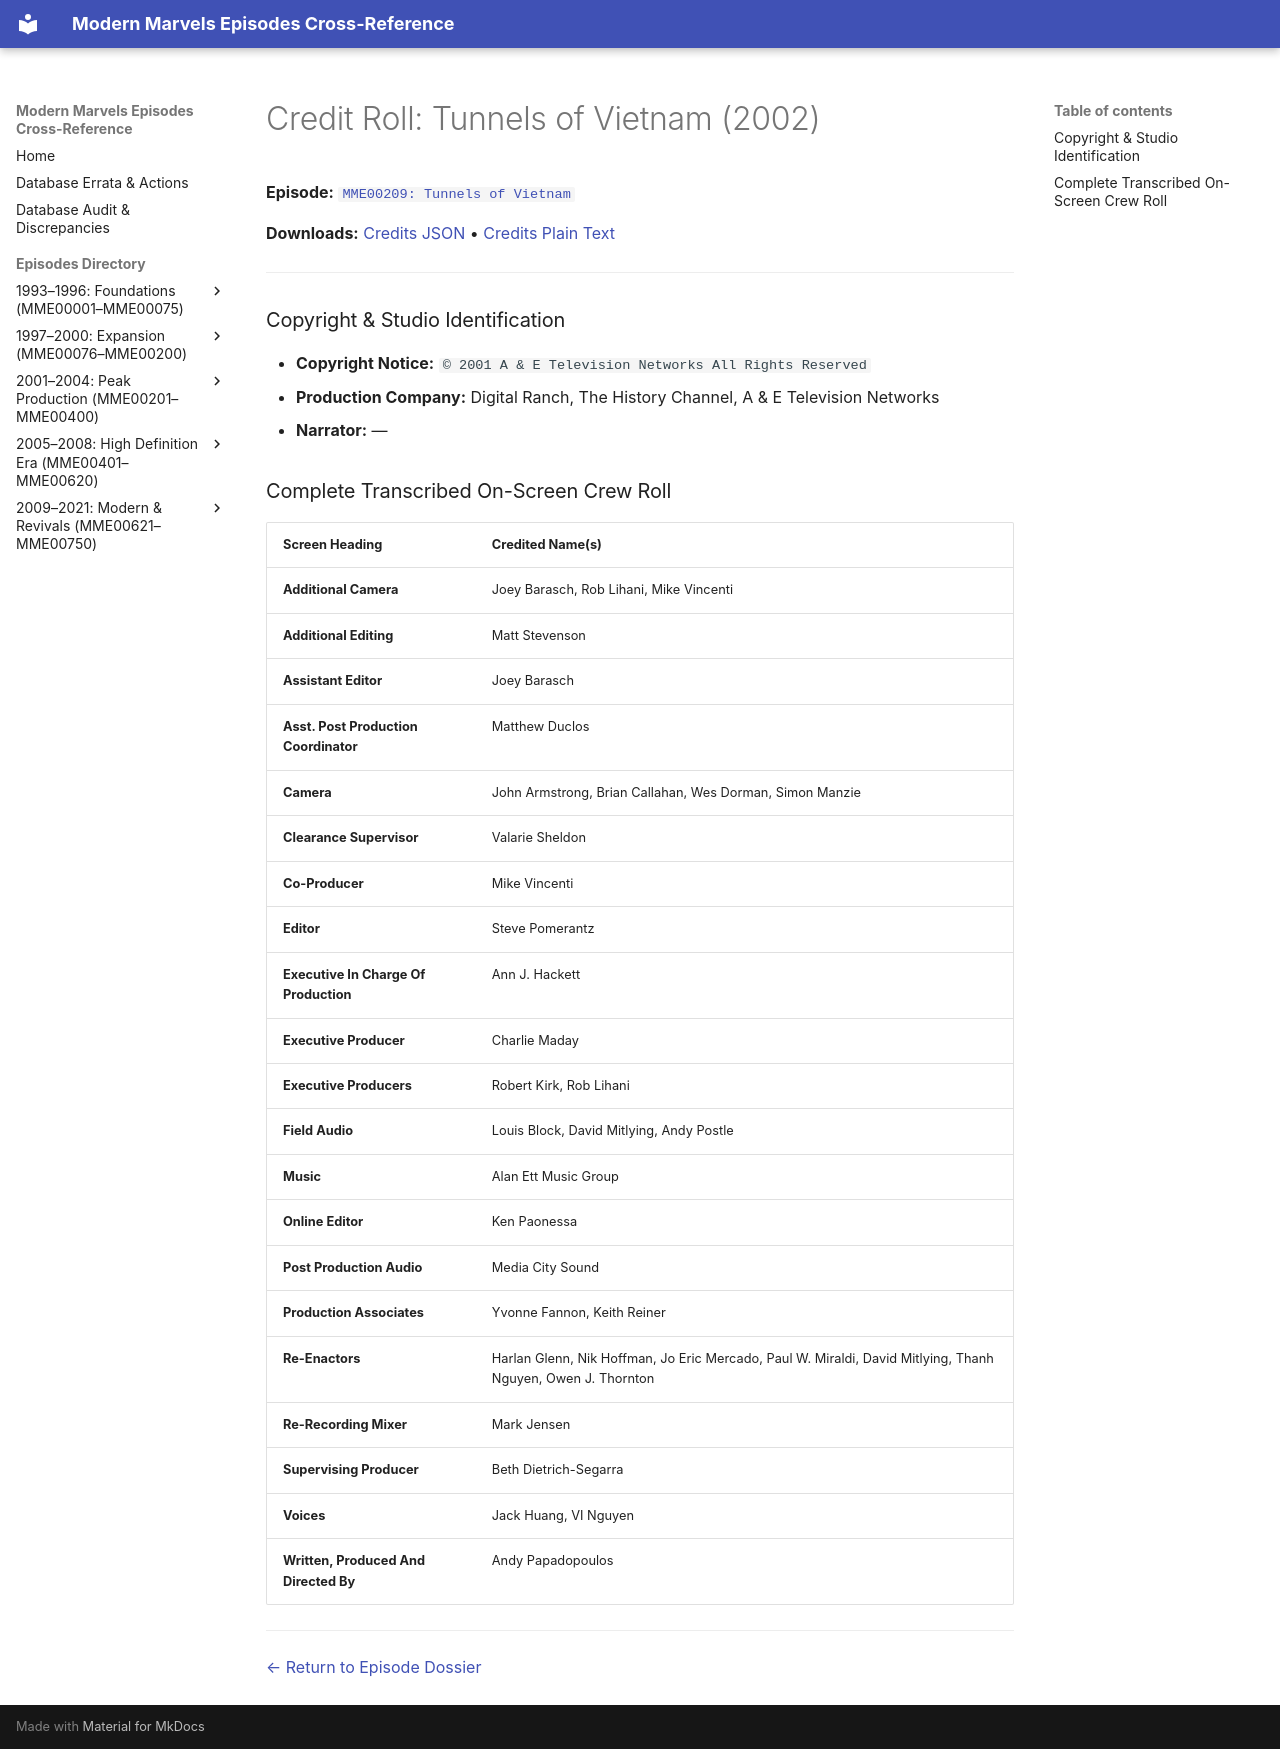

repository: ModernMarvelsFan/ModernMarvels · page: credits/MME00209-credits/index.html · generator: mkdocs

# Credit Roll: Tunnels of Vietnam (2002)
**Episode:** [`MME00209: Tunnels of Vietnam`](../episodes/MME00209.md)

**Downloads:** [Credits JSON](json/MME00209-credits.json) • [Credits Plain Text](txt/MME00209-credits.txt)

---

### Copyright & Studio Identification
* **Copyright Notice:** `© 2001 A & E Television Networks All Rights Reserved`
* **Production Company:** Digital Ranch, The History Channel, A & E Television Networks
* **Narrator:** —

### Complete Transcribed On-Screen Crew Roll

| Screen Heading | Credited Name(s) |
| :--- | :--- |
| **Additional Camera** | Joey Barasch, Rob Lihani, Mike Vincenti |
| **Additional Editing** | Matt Stevenson |
| **Assistant Editor** | Joey Barasch |
| **Asst. Post Production Coordinator** | Matthew Duclos |
| **Camera** | John Armstrong, Brian Callahan, Wes Dorman, Simon Manzie |
| **Clearance Supervisor** | Valarie Sheldon |
| **Co-Producer** | Mike Vincenti |
| **Editor** | Steve Pomerantz |
| **Executive In Charge Of Production** | Ann J. Hackett |
| **Executive Producer** | Charlie Maday |
| **Executive Producers** | Robert Kirk, Rob Lihani |
| **Field Audio** | Louis Block, David Mitlying, Andy Postle |
| **Music** | Alan Ett Music Group |
| **Online Editor** | Ken Paonessa |
| **Post Production Audio** | Media City Sound |
| **Production Associates** | Yvonne Fannon, Keith Reiner |
| **Re-Enactors** | Harlan Glenn, Nik Hoffman, Jo Eric Mercado, Paul W. Miraldi, David Mitlying, Thanh Nguyen, Owen J. Thornton |
| **Re-Recording Mixer** | Mark Jensen |
| **Supervising Producer** | Beth Dietrich-Segarra |
| **Voices** | Jack Huang, VI Nguyen |
| **Written, Produced And Directed By** | Andy Papadopoulos |

---
[← Return to Episode Dossier](../episodes/MME00209.md)
